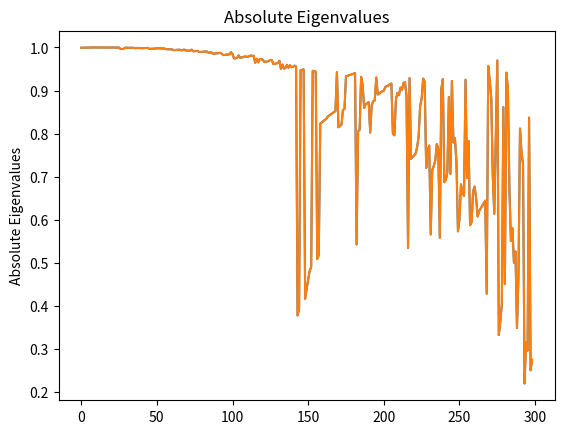

This figure's Python source:
#!/usr/bin/env python3
# -*- coding: utf-8 -*-
"""
Created on Tue Mar 10 14:14:07 2020

[redacted]

Description: Homework 6 Numerical PDEs

"""
import numpy as np
import matplotlib.pyplot as plt

#5
def A(Smax, Smin, ht, hs):
    s = np.arange(Smin, Smax+hs, hs)
    a = 1 - sigma ** 2 * s ** 2 * ht/hs ** 2 - r * ht
    l = sigma ** 2 * s ** 2 * ht / hs ** 2/2 - r * s * ht/hs/2
    u = sigma ** 2 * s ** 2 * ht/hs ** 2/2 + r * s * ht/hs/2
    A = np.diag(a[1:300])
    
    l1 = l[2:300]
    u1 = u[1:300-1]
    
    for i in range(len(l1)):
        A[i+1][i] = l1[i]
        A[i][i+1] = u1[i]
        
    eig_vals,eig_vecs = np.linalg.eig(A)
    print('A Matrix:\n',A)
    print('Eigvalues:\n',eig_vals)
    print('Absolute Eigvalues:\n',abs(eig_vals))
    
    plt.plot(eig_vals)
    plt.title('Eigenvalues')
    plt.ylabel('Eigenvalues')
    plt.show()
    
    plt.plot(abs(eig_vals))
    plt.title('Absolute Eigenvalues')
    plt.ylabel('Absolute Eigenvalues')
    plt.show()
    return A
#6 The call spread without the right of early exercise
def bs(S,K1,K2,T,r,sigma,Smin,Smax,ht, hs,option):
    s = np.arange(Smin, Smax+hs, hs)
    u = sigma ** 2 * s ** 2 * ht/hs ** 2/2 + r * s * ht/hs/2
    long  = s - K1 # Long Call
    long[long < 0] = 0
    short = s - K2 # Short Call
    short[short < 0] = 0
    c_e = long - short
    c = c_e[1:300]
        
    # Adding early exercise feature
    for i in range(10000):
        c = A.dot(c)
        c[0] = c[0] + u[1] * (K1-K2) * np.exp(-r*i*ht)
        if option == 'american':
            # early exercise
            c = [max(x,y) for x,y in zip(c,c_e[1:300])]
                            
    return np.interp(S, s[1:300], c)


if __name__ == '__main__':
    S = 312.86
    K1 = 315
    K2 = 320
    T = 142/252
    r = 0.72/100
    sigma = 0.28485
    Smin = 0
    Smax = 600
    ht = T/10000
    hs = 2
    A = A(Smax, Smin, ht, hs)
    callspread_euro = bs(S,K1,K2,T,r,sigma,Smin,Smax,ht, hs,'european')
    print(callspread_euro)
    callspread_amer = bs(S,K1,K2,T,r,sigma,Smin,Smax,ht, hs,'american')
    print(callspread_amer)
    premium = callspread_amer- callspread_euro
    print(premium)





